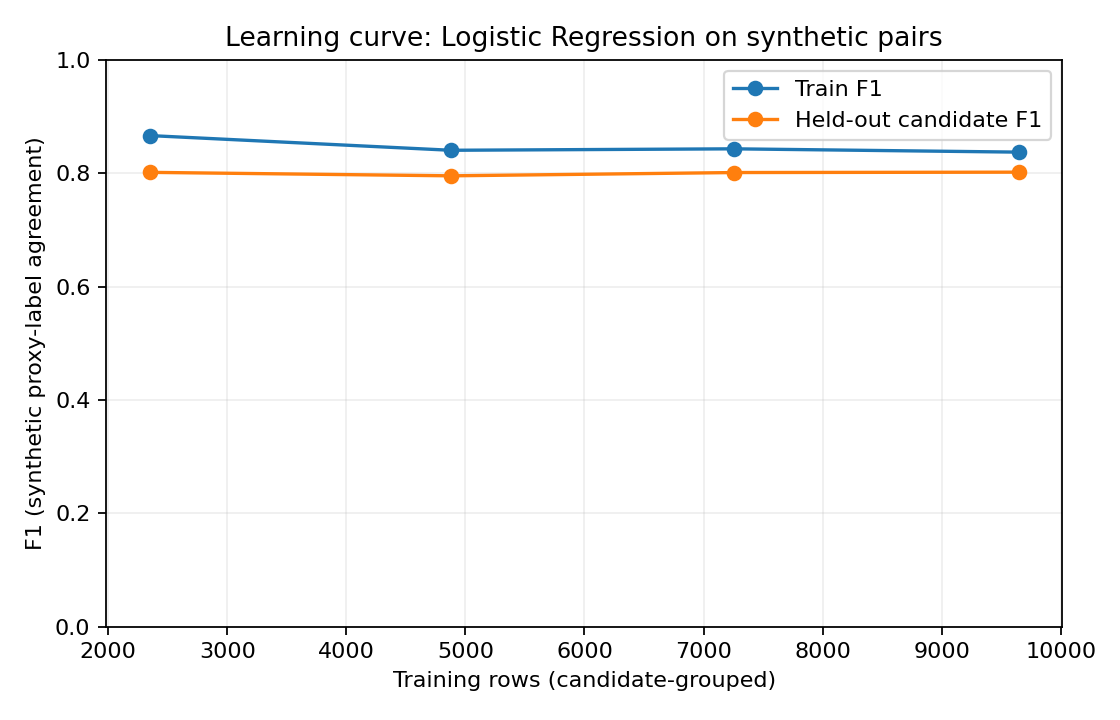

Source data for this figure (header and first rows):
training_fraction_of_development_candida…, training_rows, training_candidates, heldout_test_rows, train_f1, test_f1, split_unit, label_note
0.25, 2347, 240, 2351, 0.8663, 0.8014, candidate_id, synthetic proxy-label agreement only
0.5, 4878, 480, 2351, 0.8403, 0.7953, candidate_id, synthetic proxy-label agreement only
0.75, 7257, 720, 2351, 0.8429, 0.801, candidate_id, synthetic proxy-label agreement only
1.0, 9649, 960, 2351, 0.837, 0.8017, candidate_id, synthetic proxy-label agreement only
